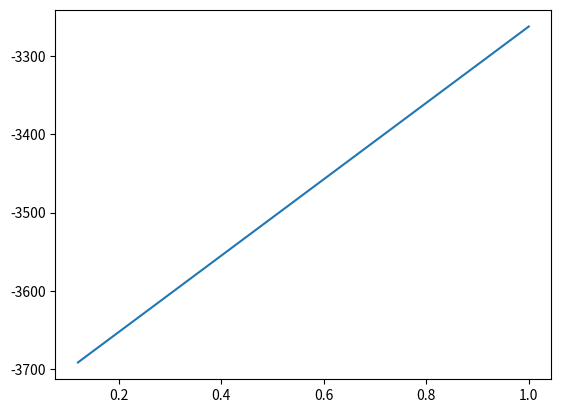

Recreate this plot in Python.
import numpy as np
from matplotlib import pyplot as plt

k = 25
x1 = np.linspace(0.01, 0.95, 10)
x2 = np.linspace(0.01, 1, 10)
y1 = np.array(100 - 150*x1 + 10*x1**2)
y2 = np.array(100 - 150*x2 + 10*x2**2)

q = k * ((y2 - y1)/(x2 - x1))

plt.plot(x2, q)
plt.show()
